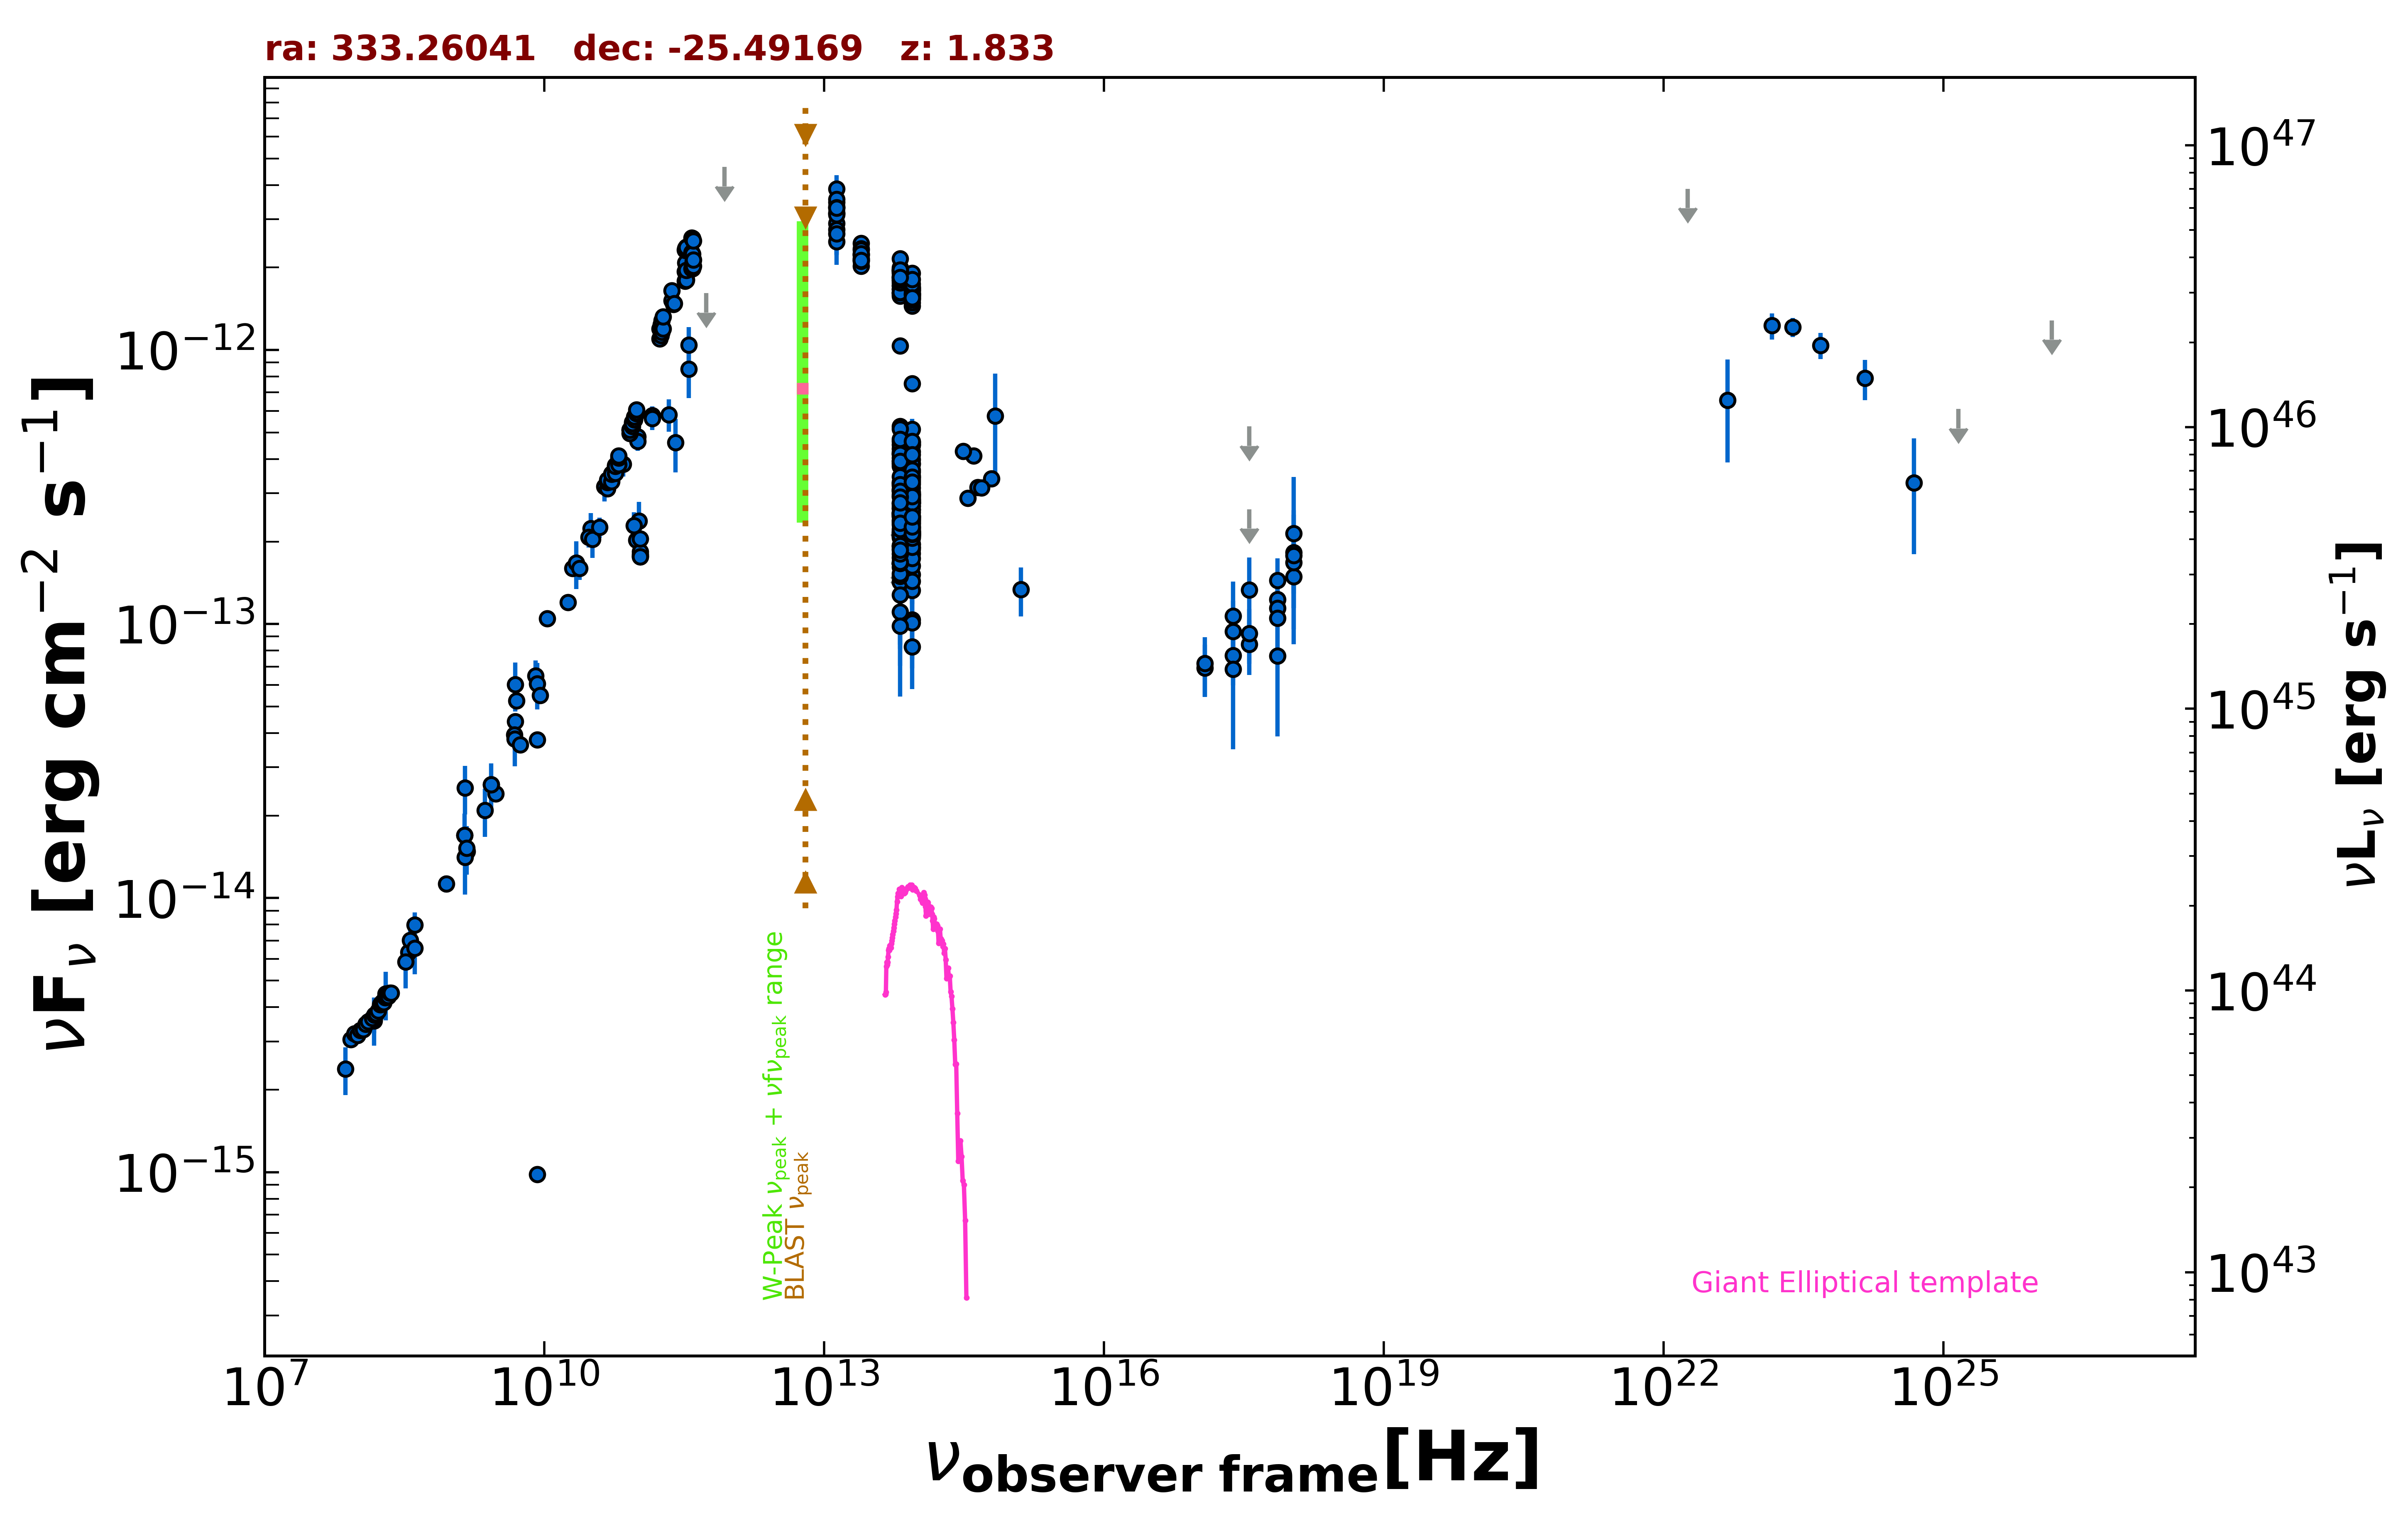

The file beside this chart, header and first rows:
freq., flux, err_flux, MJD_start, MJD_end, flag, catalog, reference
1.400e+09, 1.694e-14, 5.100e-16, 55000, 55000, , NVSS, Condon et al. 1998  AJ  115  1693
8.870e+08, 1.128e-14, 7.950e-16, 55000, 55000, , RACS, Hale et al. 2021  PASA  38  e058
3.000e+09, 2.404e-14, 1.000e-16, 55000, 55000, , VLASSQL, Gordon et al. 2021  ApJS  255  30
2.418e+17, 7.677e-14, 1.698e-14, 56018, 58119, , 1OUSX, Giommi et al. in preparation
1.209e+17, 6.920e-14, 1.490e-14, 56018, 58119, , 1OUSX, Giommi et al. in preparation
3.627e+17, 8.434e-14, 1.906e-14, 56018, 58119, , 1OUSX, Giommi et al. in preparation
7.253e+17, 1.231e-13, 1.600e-14, 56018, 58119, , 1OUSX, Giommi et al. in preparation
1.088e+18, 1.489e-13, 3.480e-14, 56018, 58119, , 1OUSX, Giommi et al. in preparation
7.253e+17, 1.143e-13, 1.542e-14, 55000, 55000, , 2SXPS, Evans et al. 2020  ApJS  247  54
1.209e+17, 7.183e-14, 1.756e-14, 55000, 55000, , 2SXPS, Evans et al. 2020  ApJS  247  54
3.627e+17, 9.250e-14, 2.090e-14, 55000, 55000, , 2SXPS, Evans et al. 2020  ApJS  247  54
1.088e+18, 1.680e-13, 3.905e-14, 55000, 55000, , 2SXPS, Evans et al. 2020  ApJS  247  54
1.500e+08, 3.564e-15, 3.565e-16, 55000, 55000, , TGSS150, Intema et al. 2017  A&A  598  A781
3.520e+08, 6.340e-15, 3.550e-17, 55000, 55000, , WISH352, De Bruce et al. 2002  A&A  394  59
2.000e+10, 1.598e-13, 1.040e-14, 55000, 55000, , AT20G, Murphy et al. 2010  MNRAS  402  2403
8.400e+09, 3.777e-14, 0.000e+00, 55000, 55000, , CRATES, Healey et al. 2007  ApJS  171  61
8.400e+09, 9.828e-16, 0.000e+00, 55000, 55000, , CRATES, Healey et al. 2007  ApJS  171  61
2.700e+09, 2.592e-14, 1.890e-15, 55000, 55000, , KUEHR, Kuehr et al. 1981  A&AS  45  367
4.900e+09, 4.410e-14, 2.450e-15, 55000, 55000, , KUEHR, Kuehr et al. 1981  A&AS  45  367
3.140e+10, 2.229e-13, 3.140e-14, 55000, 55000, , KUEHR, Kuehr et al. 1981  A&AS  45  367
1.480e+09, 1.480e-14, 7.400e-16, 55000, 55000, , KUEHR, Kuehr et al. 1981  A&AS  45  367
1.410e+09, 1.410e-14, 3.810e-15, 55000, 55000, , KUEHR, Kuehr et al. 1981  A&AS  45  367
5.009e+09, 5.259e-14, 3.505e-15, 55000, 55000, , KUEHR, Kuehr et al. 1981  A&AS  45  367
1.070e+10, 1.048e-13, 1.100e-15, 55000, 55000, , KUEHR, Kuehr et al. 1981  A&AS  45  367
4.080e+08, 7.997e-15, 8.570e-16, 55000, 55000, , KUEHR, Kuehr et al. 1981  A&AS  45  367
8.085e+09, 6.468e-14, 8.890e-15, 55000, 55000, , KUEHR, Kuehr et al. 1981  A&AS  45  367
4.800e+09, 3.950e-14, 2.115e-15, 55000, 55000, , PMN, Griffith et al. 1993-1996  VizieR  VIII/…
2.550e+11, 4.589e-13, 1.019e-13, 56172, 56172, , ALMA, Bonato et al. 2019  MNRAS  485  1188
1.035e+11, 2.380e-13, 4.140e-14, 56656, 56656, , ALMA, Bonato et al. 2019  MNRAS  485  1188
9.146e+10, 2.286e-13, 2.745e-14, 56656, 56656, , ALMA, Bonato et al. 2019  MNRAS  485  1188
9.744e+10, 2.027e-13, 1.950e-14, 56906, 56906, , ALMA, Bonato et al. 2019  MNRAS  485  1188
1.065e+11, 1.778e-13, 8.950e-15, 57396, 57396, , ALMA, Bonato et al. 2019  MNRAS  485  1188
1.065e+11, 1.800e-13, 9.050e-15, 57399, 57399, , ALMA, Bonato et al. 2019  MNRAS  485  1188
1.065e+11, 1.834e-13, 9.150e-15, 57400, 57400, , ALMA, Bonato et al. 2019  MNRAS  485  1188
1.065e+11, 1.763e-13, 8.850e-15, 57400, 57400, , ALMA, Bonato et al. 2019  MNRAS  485  1188
1.065e+11, 1.761e-13, 8.850e-15, 57402, 57402, , ALMA, Bonato et al. 2019  MNRAS  485  1188
1.065e+11, 2.045e-13, 1.020e-14, 57486, 57486, , ALMA, Bonato et al. 2019  MNRAS  485  1188
1.000e+11, 4.833e-13, 5.455e-14, 55000, 55000, , PCCS2100, GHz The Planck Collaboration 2018  A&A  …
1.430e+11, 5.764e-13, 4.675e-14, 55000, 55000, , PCCS2143, GHz The Planck Collaboration 2018  A&A  …
3.530e+11, 1.043e-12, 1.677e-13, 55000, 55000, , PCCS2353, GHz The Planck Collaboration 2018  A&A  …
3.000e+10, 2.077e-13, 1.740e-14, 55000, 55000, , PCNT, The Planck Collaboration 2018  A&A  619 …
4.400e+10, 3.173e-13, 3.770e-14, 55000, 55000, , PCNT, The Planck Collaboration 2018  A&A  619 …
7.000e+10, 3.839e-13, 3.910e-14, 55000, 55000, , PCNT, The Planck Collaboration 2018  A&A  619 …
1.000e+11, 4.646e-13, 3.040e-14, 55000, 55000, , PCNT, The Planck Collaboration 2018  A&A  619 …
1.430e+11, 5.617e-13, 5.065e-14, 55000, 55000, , PCNT, The Planck Collaboration 2018  A&A  619 …
2.170e+11, 5.815e-13, 7.845e-14, 55000, 55000, , PCNT, The Planck Collaboration 2018  A&A  619 …
3.530e+11, 8.511e-13, 1.832e-13, 55000, 55000, , PCNT, The Planck Collaboration 2018  A&A  619 …
5.450e+11, 1.612e-12, 0.000e+00, 55000, 55000, UL, PCNT, The Planck Collaboration 2018  A&A  619 …
8.570e+11, 4.655e-12, 0.000e+00, 55000, 55000, UL, PCNT, The Planck Collaboration 2018  A&A  619 …
8.817e+13, 4.611e-13, 2.850e-15, 55000, 55000, , UNWISE, Schlafly et al. 2019  ApJS  240  30
6.517e+13, 5.271e-13, 4.400e-15, 55000, 55000, , UNWISE, Schlafly et al. 2019  ApJS  240  30
8.817e+13, 7.552e-13, 1.880e-14, 55000, 55000, , WISE, Wright et al. 2010  AJ  140  1868
6.517e+13, 1.036e-12, 2.550e-14, 55000, 55000, , WISE, Wright et al. 2010  AJ  140  1868
2.498e+13, 2.214e-12, 5.950e-14, 55000, 55000, , WISE, Wright et al. 2010  AJ  140  1868
1.363e+13, 3.168e-12, 1.955e-13, 55000, 55000, , WISE, Wright et al. 2010  AJ  140  1868
8.817e+13, 1.810e-13, 2.640e-14, 56795, 56795, , NEOWISE, Mainzer et al. 2014  ApJ  792  30
6.517e+13, 1.661e-13, 3.920e-14, 56795, 56795, , NEOWISE, Mainzer et al. 2014  ApJ  792  30
8.817e+13, 2.760e-13, 2.545e-14, 58059, 58059, , NEOWISE, Mainzer et al. 2014  ApJ  792  30
6.517e+13, 4.237e-13, 6.860e-14, 58059, 58059, , NEOWISE, Mainzer et al. 2014  ApJ  792  30
8.817e+13, 2.450e-13, 2.580e-14, 58058, 58058, , NEOWISE, Mainzer et al. 2014  ApJ  792  30
... 366 more rows
